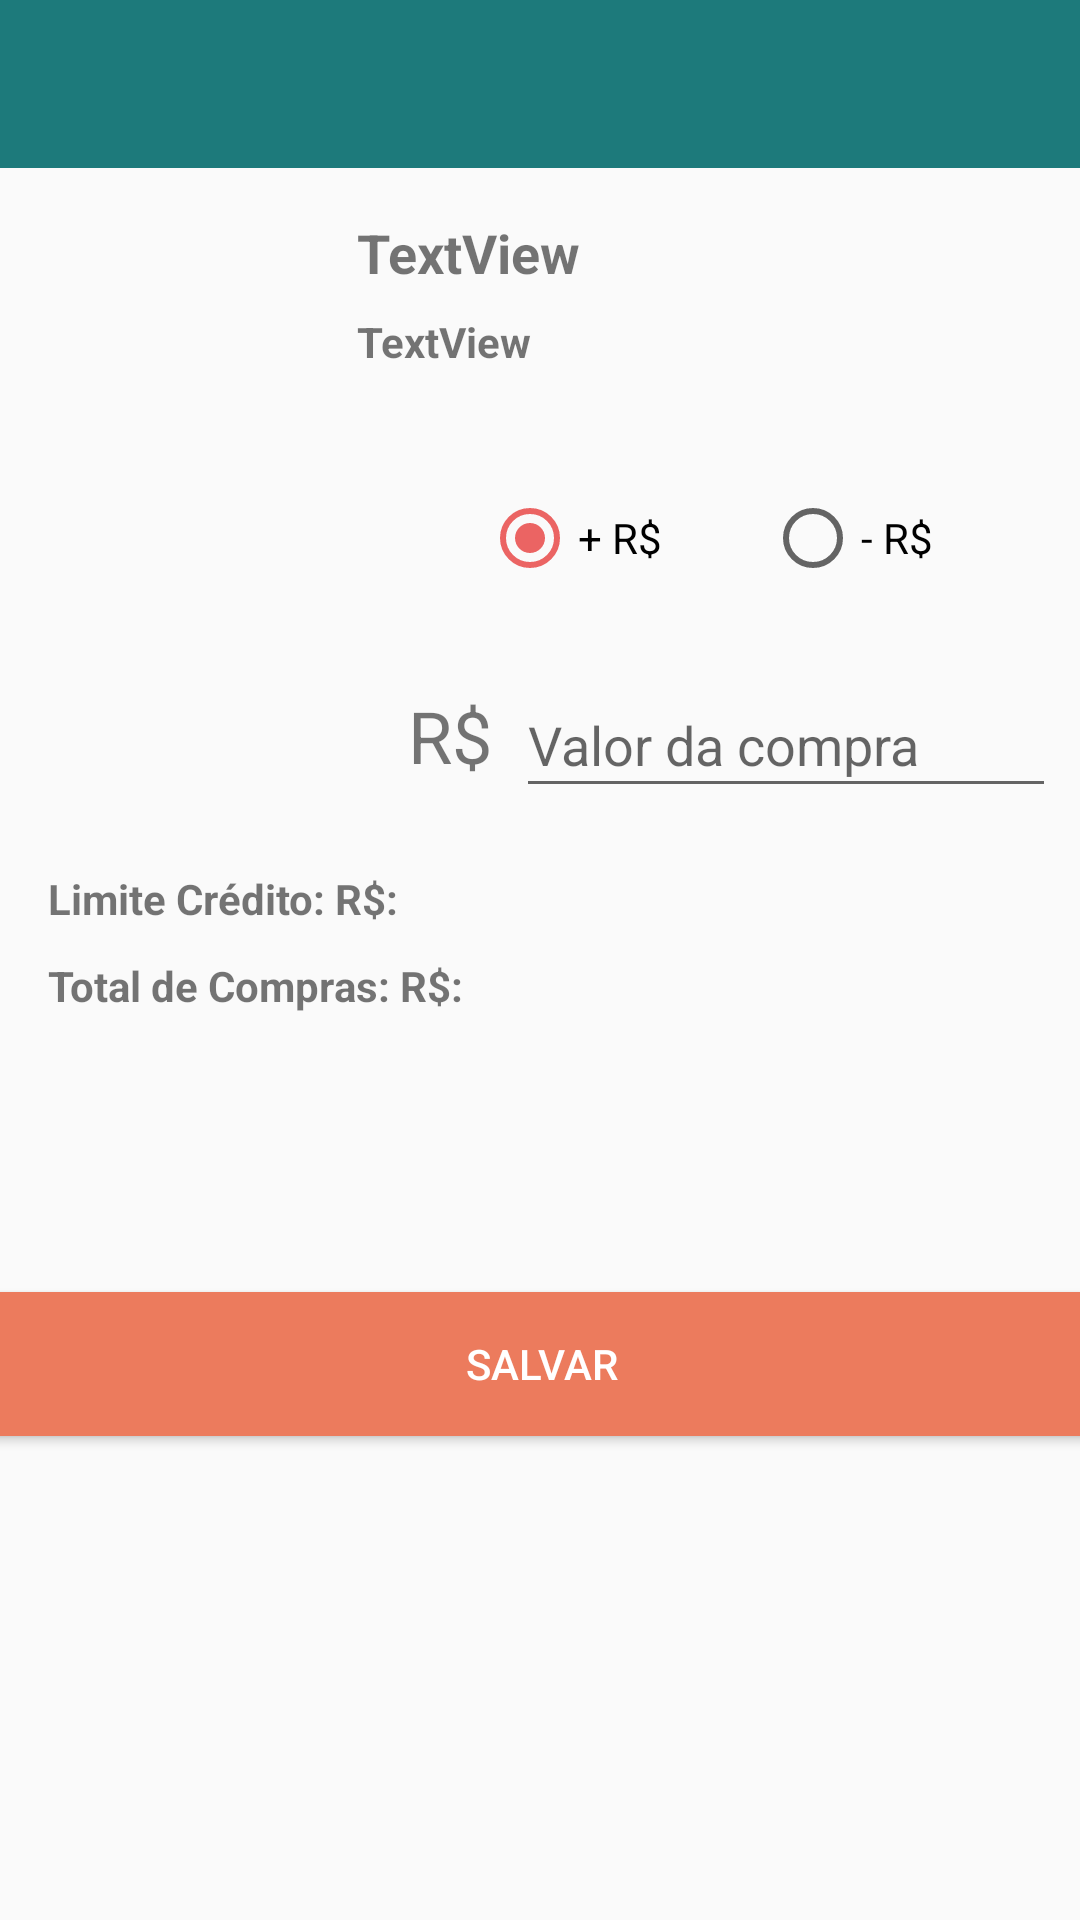

The Android layout XML behind this screen, and the referenced resources:
<!-- AndroidManifest.xml: activity theme AppTheme.NoActionBar -->
<!-- res/layout/activity_add_value.xml -->
<?xml version="1.0" encoding="utf-8"?>
<android.support.constraint.ConstraintLayout xmlns:android="http://schemas.android.com/apk/res/android"
    xmlns:app="http://schemas.android.com/apk/res-auto"
    xmlns:tools="http://schemas.android.com/tools"
    android:layout_width="match_parent"
    android:layout_height="match_parent"
    tools:context="com.example.carinadossantospereira.shoppingnotebook.AddValueActivity">

    <include
        android:id="@+id/toolbar_aux"
        layout="@layout/toolbar"
        tools:layout_editor_absoluteX="0dp"
        tools:layout_editor_absoluteY="49dp"
        tools:ignore="MissingConstraints" />

    <ImageView
        android:id="@+id/ivClienteSales"
        android:layout_width="99dp"
        android:layout_height="92dp"
        android:layout_marginStart="16dp"
        android:layout_marginTop="16dp"
        app:layout_constraintStart_toStartOf="parent"
        app:layout_constraintTop_toBottomOf="@+id/toolbar_aux"
        app:srcCompat="@drawable/ic_avatar"
        tools:ignore="VectorDrawableCompat" />

    <TextView
        android:id="@+id/tvNameCliSales"
        android:layout_width="237dp"
        android:layout_height="wrap_content"
        android:layout_marginEnd="8dp"
        android:layout_marginStart="8dp"
        android:layout_marginTop="16dp"
        android:text="TextView"
        android:textSize="18sp"
        android:textStyle="bold"
        app:layout_constraintEnd_toEndOf="parent"
        app:layout_constraintStart_toEndOf="@+id/ivClienteSales"
        app:layout_constraintTop_toBottomOf="@+id/toolbar_aux" />

    <TextView
        android:id="@+id/tvDateSales"
        android:layout_width="237dp"
        android:layout_height="wrap_content"
        android:layout_marginEnd="8dp"
        android:layout_marginStart="8dp"
        android:layout_marginTop="8dp"
        android:text="TextView"
        android:textSize="14sp"
        android:textStyle="bold"
        app:layout_constraintEnd_toEndOf="parent"
        app:layout_constraintStart_toEndOf="@+id/ivClienteSales"
        app:layout_constraintTop_toBottomOf="@+id/tvNameCliSales" />

    <TextView
        android:id="@+id/textView10"
        android:layout_width="wrap_content"
        android:layout_height="wrap_content"
        android:layout_marginBottom="8dp"
        android:layout_marginEnd="8dp"
        android:text="@string/coin"
        android:textSize="24sp"
        app:layout_constraintBottom_toBottomOf="@+id/edValueSales"
        app:layout_constraintEnd_toStartOf="@+id/edValueSales" />

    <TextView
        android:id="@+id/textView11"
        android:layout_width="150dp"
        android:layout_height="21dp"
        android:layout_marginStart="16dp"
        android:layout_marginTop="126dp"
        android:text="@string/hintCashTwo"
        android:textStyle="bold"
        app:layout_constraintStart_toStartOf="parent"
        app:layout_constraintTop_toBottomOf="@+id/ivClienteSales" />

    <TextView
        android:id="@+id/textView12"
        android:layout_width="150dp"
        android:layout_height="21dp"
        android:layout_marginStart="16dp"
        android:layout_marginTop="8dp"
        android:text="@string/hintCashTree"
        android:textStyle="bold"
        app:layout_constraintStart_toStartOf="parent"
        app:layout_constraintTop_toBottomOf="@+id/textView11" />

    <TextView
        android:id="@+id/tvLimitCreditSales"
        android:layout_width="60dp"
        android:layout_height="21dp"
        android:layout_marginBottom="8dp"
        android:layout_marginStart="8dp"
        android:textStyle="bold"
        app:layout_constraintBottom_toTopOf="@+id/textView12"
        app:layout_constraintStart_toEndOf="@+id/textView11" />

    <TextView
        android:id="@+id/tvTotalSales"
        android:layout_width="60dp"
        android:layout_height="21dp"
        android:layout_marginStart="8dp"
        android:textStyle="bold"
        app:layout_constraintBottom_toBottomOf="@+id/textView12"
        app:layout_constraintStart_toEndOf="@+id/textView12" />

    <Button
        android:id="@+id/btnSaveSales"
        android:layout_width="368dp"
        android:layout_height="wrap_content"
        android:layout_marginBottom="8dp"
        android:layout_marginEnd="8dp"
        android:layout_marginStart="8dp"
        android:layout_marginTop="8dp"
        android:background="@color/colorBtnOrangeDark"
        android:text="@string/save"
        android:textColor="@color/colorWhite"
        app:layout_constraintBottom_toBottomOf="parent"
        app:layout_constraintEnd_toEndOf="parent"
        app:layout_constraintStart_toStartOf="parent"
        app:layout_constraintTop_toBottomOf="@+id/edValueSales" />

    <EditText
        android:id="@+id/edValueSales"
        android:layout_width="180dp"
        android:layout_height="45dp"
        android:layout_marginEnd="8dp"
        android:layout_marginTop="20dp"
        android:ems="10"
        android:hint="@string/hintPurchaseValue"
        android:inputType="textPersonName"
        app:layout_constraintEnd_toEndOf="parent"
        app:layout_constraintTop_toBottomOf="@+id/rgValues" />

    <RadioGroup
        android:id="@+id/rgValues"
        android:layout_width="185dp"
        android:layout_height="41dp"
        android:layout_marginEnd="8dp"
        android:layout_marginStart="8dp"
        android:layout_marginTop="40dp"
        android:orientation="horizontal"
        app:layout_constraintEnd_toEndOf="parent"
        app:layout_constraintHorizontal_bias="0.961"
        app:layout_constraintStart_toStartOf="parent"
        app:layout_constraintTop_toBottomOf="@+id/tvDateSales">


        <RadioButton
            android:id="@+id/rbMais"
            android:layout_width="wrap_content"
            android:layout_height="wrap_content"
            android:layout_weight="1"
            android:checked="true"
            android:text="@string/btnCoinSum"
            android:onClick="onRadioButtonClicked"
            />

        <RadioButton
            android:id="@+id/rbMenos"
            android:layout_width="wrap_content"
            android:layout_height="wrap_content"
            android:layout_weight="1"
            android:text="@string/btnCoinDecrease"
            android:onClick="onRadioButtonClicked"
            />
    </RadioGroup>


</android.support.constraint.ConstraintLayout>
<!-- res/layout/toolbar.xml (included above) -->
<?xml version="1.0" encoding="utf-8"?>
<android.support.v7.widget.Toolbar
    xmlns:android="http://schemas.android.com/apk/res/android"
    xmlns:app="http://schemas.android.com/apk/res-auto"
    android:id="@+id/toolbar_aux"
    android:layout_width="match_parent"
    android:layout_height="wrap_content"
    android:background="?attr/colorPrimary"
    android:theme="@style/AppBarTheme"
    />
<!-- resources referenced by this layout -->
<resources>
  <color name="colorBtnOrangeDark">#ec7b5d</color>
  <color name="colorWhite">#ffffff</color>
  <string name="btnCoinDecrease">- R$</string>
  <string name="btnCoinSum">+ R$</string>
  <string name="coin">R$</string>
  <string name="hintCashTree">Total de Compras: R$:</string>
  <string name="hintCashTwo">Limite Crédito: R$:</string>
  <string name="hintPurchaseValue">Valor da compra</string>
  <string name="save">Salvar</string>
  <style name="AppBarTheme">
          <item name="android:textColorPrimary">@color/colorWhite</item>
      </style>
  <style name="AppTheme.NoActionBar">
          <item name="windowActionBar">false</item>
          <item name="windowNoTitle">true</item>
      </style>
</resources>
